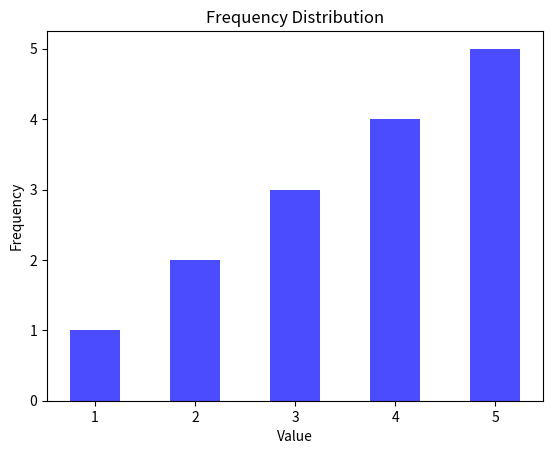

Write the Python code that produced this figure.
import numpy as np
import matplotlib.pyplot as plt

# Example data
data = np.array([1, 2, 2, 3, 3, 3, 4, 4, 4, 4, 5, 5, 5, 5, 5])

# Sort the data
sorted_data = np.sort(data)

# Get unique values and their counts
unique_values, counts = np.unique(sorted_data, return_counts=True)

# Plot the frequency distribution
plt.bar(unique_values, counts, width=0.5, align='center', alpha=0.7, color='blue')

plt.xlabel('Value')
plt.ylabel('Frequency')
plt.title('Frequency Distribution')

# Show the plot
plt.show()
